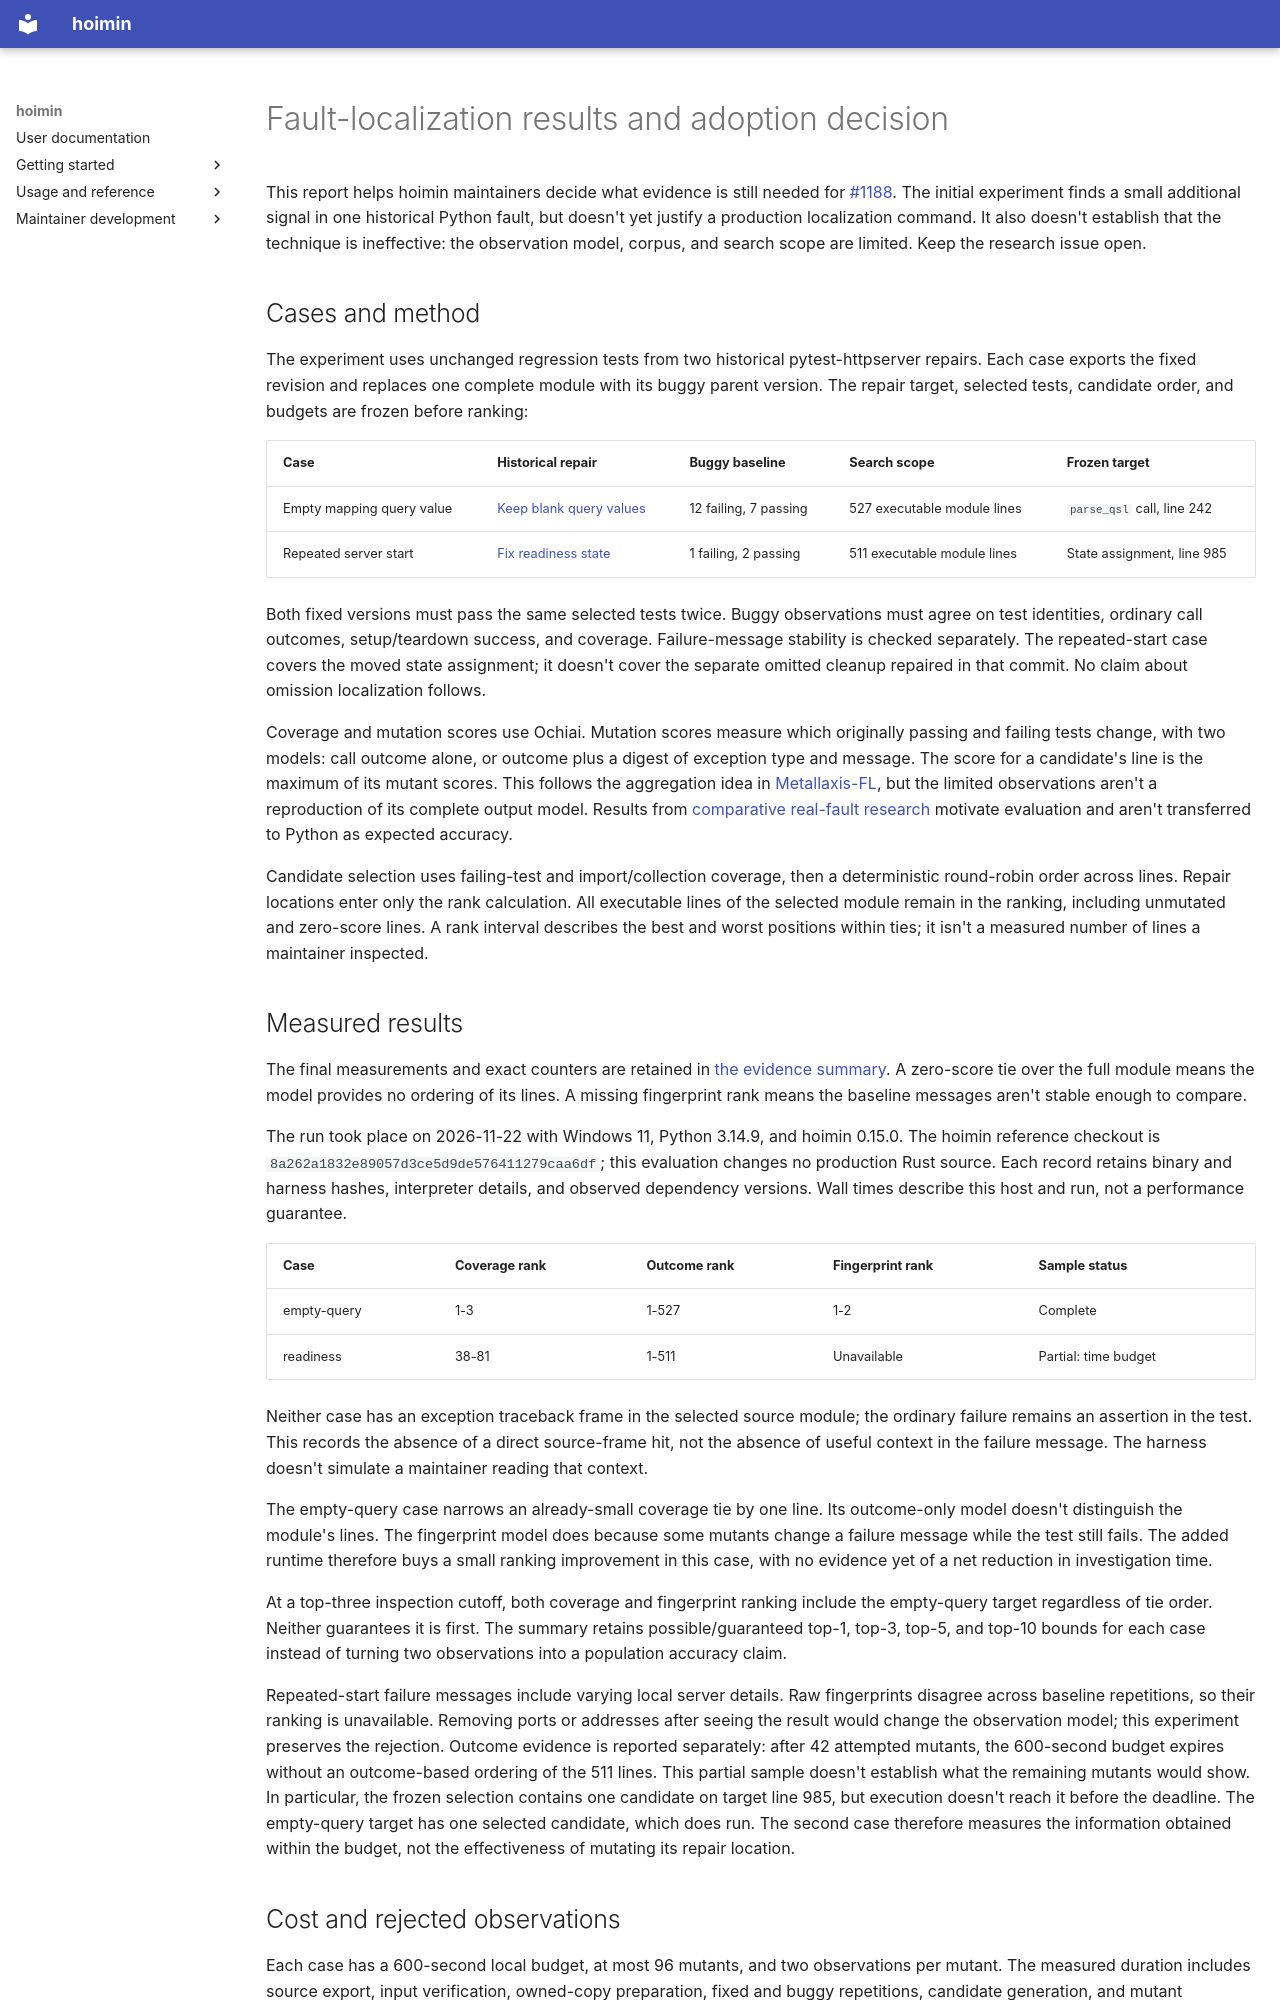

repository: HayaoSuzuki/hoimin · page: development/work/issue-1188-localization/report/index.html · generator: mkdocs

# Fault-localization results and adoption decision

This report helps hoimin maintainers decide what evidence is still needed for
[#1188](https://github.com/HayaoSuzuki/hoimin/issues/1188). The initial experiment
finds a small additional signal in one historical Python fault, but doesn't yet
justify a production localization command. It also doesn't establish that the
technique is ineffective: the observation model, corpus, and search scope are
limited. Keep the research issue open.

## Cases and method

The experiment uses unchanged regression tests from two historical
pytest-httpserver repairs. Each case exports the fixed revision and replaces one
complete module with its buggy parent version. The repair target, selected tests,
candidate order, and budgets are frozen before ranking:

| Case | Historical repair | Buggy baseline | Search scope | Frozen target |
| --- | --- | --- | --- | --- |
| Empty mapping query value | [Keep blank query values](https://github.com/csernazs/pytest-httpserver/commit/3e6c80d01f344929743cc25efa6e98ac4021f6de) | 12 failing, 7 passing | 527 executable module lines | `parse_qsl` call, line 242 |
| Repeated server start | [Fix readiness state](https://github.com/csernazs/pytest-httpserver/commit/96bbe1990c985df132f21f243d5bb4fe1f33a7ba) | 1 failing, 2 passing | 511 executable module lines | State assignment, line 985 |

Both fixed versions must pass the same selected tests twice. Buggy observations
must agree on test identities, ordinary call outcomes, setup/teardown success,
and coverage. Failure-message stability is checked separately. The repeated-start
case covers the moved state assignment; it doesn't cover the separate omitted
cleanup repaired in that commit. No claim about omission localization follows.

Coverage and mutation scores use Ochiai. Mutation scores measure which originally
passing and failing tests change, with two models: call outcome alone, or outcome
plus a digest of exception type and message. The score for a candidate's line is
the maximum of its mutant scores. This follows the aggregation idea in
[Metallaxis-FL](https://mpapad.github.io/publications/pdfs/STVR2015.pdf), but the
limited observations aren't a reproduction of its complete output model. Results
from [comparative real-fault research](https://arxiv.org/abs/1607.05512) motivate
evaluation and aren't transferred to Python as expected accuracy.

Candidate selection uses failing-test and import/collection coverage, then a
deterministic round-robin order across lines. Repair locations enter only the
rank calculation. All executable lines of the selected module remain in the
ranking, including unmutated and zero-score lines. A rank interval describes the
best and worst positions within ties; it isn't a measured number of lines a
maintainer inspected.

## Measured results

The final measurements and exact counters are retained in
[the evidence summary](evidence/summary.json). A zero-score tie over the full
module means the model provides no ordering of its lines. A missing fingerprint
rank means the baseline messages aren't stable enough to compare.

The run took place on 2026-11-22 with Windows 11, Python 3.14.9, and hoimin 0.15.0.
The hoimin reference checkout is `8a262a1832e89057d3ce5d9de576411279caa6df`;
this evaluation changes no production Rust source. Each record retains binary and harness
hashes, interpreter details, and observed dependency versions. Wall times describe
this host and run, not a performance guarantee.

| Case | Coverage rank | Outcome rank | Fingerprint rank | Sample status |
| --- | --- | --- | --- | --- |
| empty-query | 1-3 | 1-527 | 1-2 | Complete |
| readiness | 38-81 | 1-511 | Unavailable | Partial: time budget |

Neither case has an exception traceback frame in the selected source module;
the ordinary failure remains an assertion in the test. This records the absence
of a direct source-frame hit, not the absence of useful context in the failure
message. The harness doesn't simulate a maintainer reading that context.

The empty-query case narrows an already-small coverage tie by one line. Its
outcome-only model doesn't distinguish the module's lines. The fingerprint model
does because some mutants change a failure message while the test still fails.
The added runtime therefore buys a small ranking improvement in this case, with
no evidence yet of a net reduction in investigation time.

At a top-three inspection cutoff, both coverage and fingerprint ranking include
the empty-query target regardless of tie order. Neither guarantees it is first.
The summary retains possible/guaranteed top-1, top-3, top-5, and top-10 bounds for
each case instead of turning two observations into a population accuracy claim.

Repeated-start failure messages include varying local server details. Raw
fingerprints disagree across baseline repetitions, so their ranking is
unavailable. Removing ports or addresses after seeing the result would change the
observation model; this experiment preserves the rejection. Outcome evidence is
reported separately: after 42 attempted mutants, the 600-second budget expires
without an outcome-based ordering of the 511 lines. This partial sample doesn't
establish what the remaining mutants would show. In particular, the frozen
selection contains one candidate on target line 985, but execution doesn't reach
it before the deadline. The empty-query target has one selected candidate, which
does run. The second case therefore measures the information obtained within the
budget, not the effectiveness of mutating its repair location.
